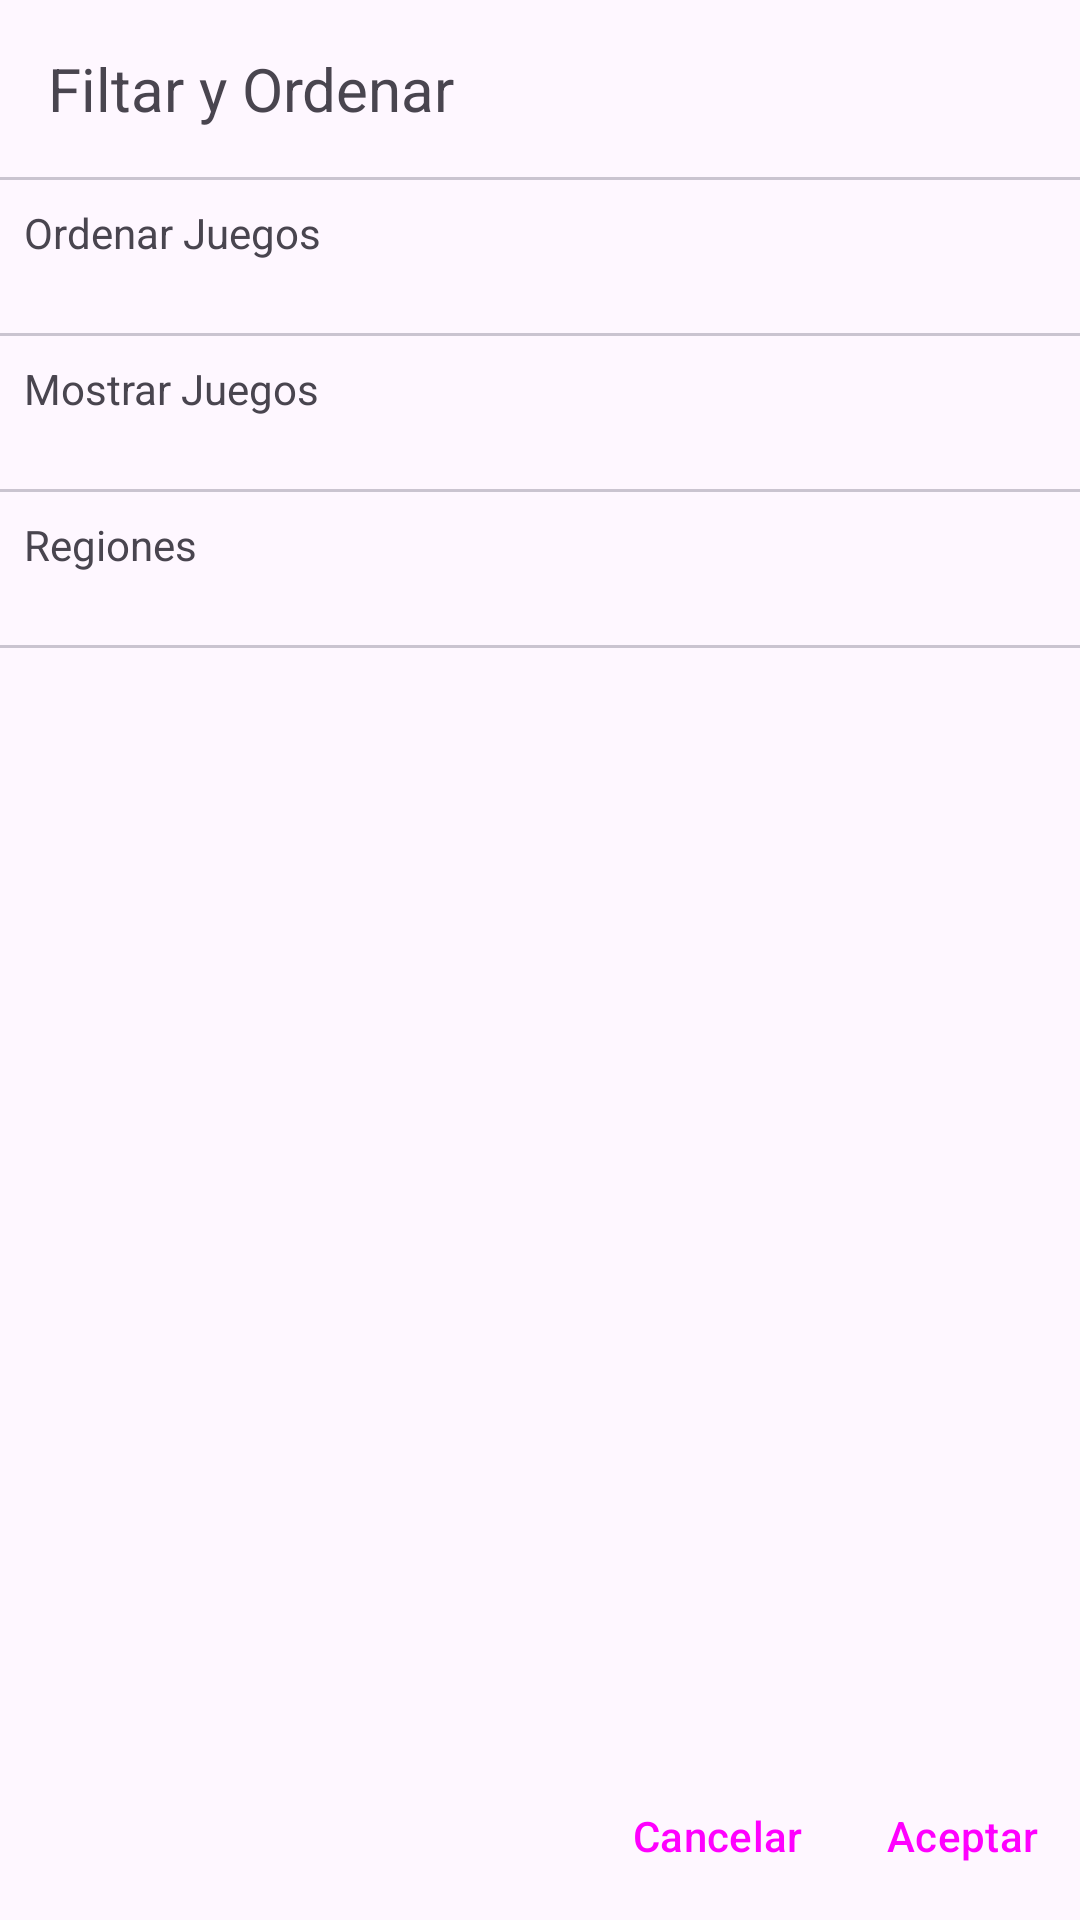

Layout XML and referenced resources for this Android screen:
<!-- AndroidManifest.xml: application theme Theme.CFW2OFWCompatibilityList -->
<!-- res/layout/fragment_filter_games.xml -->
<?xml version="1.0" encoding="utf-8"?>
<LinearLayout xmlns:android="http://schemas.android.com/apk/res/android"
    android:layout_width="match_parent"
    android:layout_height="match_parent"
    android:orientation="vertical">

    <TextView
        android:id="@+id/textView7"
        android:layout_width="match_parent"
        android:layout_height="wrap_content"
        android:layout_marginStart="16dp"
        android:layout_marginLeft="16dp"
        android:layout_marginTop="16dp"
        android:layout_marginEnd="16dp"
        android:layout_marginRight="16dp"
        android:text="Filtar y Ordenar"
        android:textColor="@color/text_color"
        android:textSize="20sp" />

    <com.google.android.material.divider.MaterialDivider
        android:id="@+id/materialDivider"
        android:layout_width="match_parent"
        android:layout_height="wrap_content"
        android:layout_marginTop="16dp" />

    <ScrollView
        android:id="@+id/scrollView"
        android:layout_width="match_parent"
        android:layout_height="wrap_content"
        android:layout_marginBottom="16dp"
        android:layout_weight="1"
        android:scrollbars="none">

        <LinearLayout
            android:layout_width="match_parent"
            android:layout_height="wrap_content"
            android:orientation="vertical">

            <TextView
                android:id="@+id/textView5"
                android:layout_width="match_parent"
                android:layout_height="wrap_content"
                android:layout_margin="8dp"
                android:text="Ordenar Juegos"
                android:textColor="@color/text_color" />

            <RadioGroup
                android:id="@+id/radioGroup"
                android:layout_width="match_parent"
                android:layout_height="wrap_content"
                android:layout_margin="8dp" />

            <com.google.android.material.divider.MaterialDivider
                android:id="@+id/materialDivider1"
                android:layout_width="match_parent"
                android:layout_height="wrap_content" />

            <TextView
                android:id="@+id/textView6"
                android:layout_width="match_parent"
                android:layout_height="wrap_content"
                android:layout_margin="8dp"
                android:text="Mostrar Juegos"
                android:textColor="@color/text_color" />

            <LinearLayout
                android:id="@+id/checkBox"
                android:layout_width="match_parent"
                android:layout_height="wrap_content"
                android:layout_margin="8dp"
                android:orientation="vertical" />

            <com.google.android.material.divider.MaterialDivider
                android:id="@+id/materialDivider2"
                android:layout_width="match_parent"
                android:layout_height="wrap_content" />

            <TextView
                android:id="@+id/textView8"
                android:layout_width="match_parent"
                android:layout_height="wrap_content"
                android:layout_margin="8dp"
                android:text="Regiones"
                android:textColor="@color/text_color" />

            <HorizontalScrollView
                android:layout_width="match_parent"
                android:layout_height="wrap_content"
                android:layout_margin="8dp"
                android:scrollbars="none">

                <LinearLayout
                    android:id="@+id/idsCheckBox"
                    android:layout_width="wrap_content"
                    android:layout_height="wrap_content" />
            </HorizontalScrollView>

            <com.google.android.material.divider.MaterialDivider
                android:id="@+id/materialDivider3"
                android:layout_width="match_parent"
                android:layout_height="wrap_content" />

        </LinearLayout>
    </ScrollView>

    <LinearLayout
        android:layout_width="wrap_content"
        android:layout_height="wrap_content"
        android:layout_gravity="end"
        android:gravity="center"
        android:orientation="horizontal">

        <Button
            android:id="@+id/cancelBtn"
            style="@style/Widget.Material3.Button.IconButton"
            android:layout_width="wrap_content"
            android:layout_height="wrap_content"
            android:layout_margin="4dp"
            android:text="Cancelar" />

        <Button
            android:id="@+id/acceptBtn"
            style="@style/Widget.Material3.Button.IconButton"
            android:layout_width="wrap_content"
            android:layout_height="wrap_content"
            android:layout_margin="4dp"
            android:text="Aceptar" />
    </LinearLayout>
</LinearLayout>
<!-- resources referenced by this layout -->
<resources>
  <style name="Theme.CFW2OFWCompatibilityList" parent="Base.Theme.CFW2OFWCompatibilityList" />
  <style name="Base.Theme.CFW2OFWCompatibilityList" parent="Theme.Material3.DayNight.NoActionBar">
          
          
      </style>
</resources>
